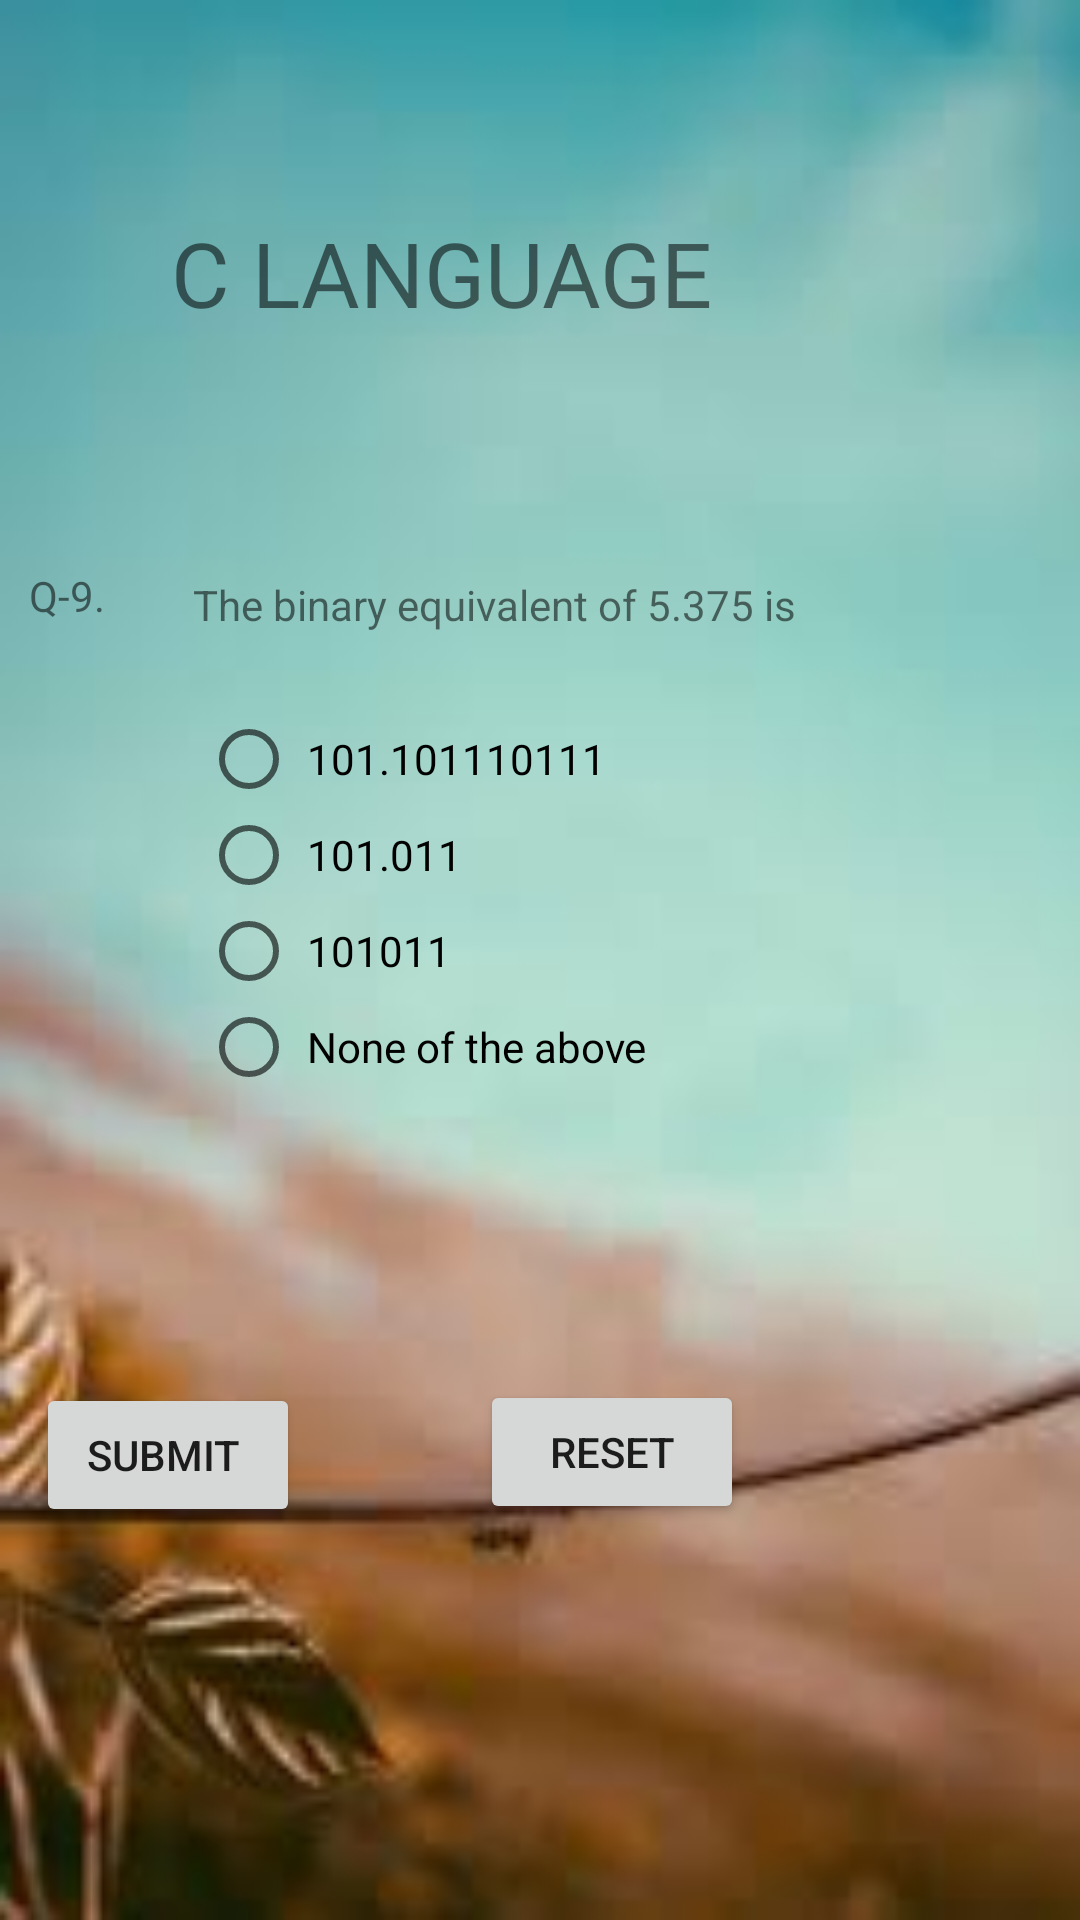

Write the Android layout XML for this screen, with the resource values it uses.
<!-- AndroidManifest.xml: application theme AppTheme -->
<!-- res/layout/activity_main17.xml -->
<?xml version="1.0" encoding="utf-8"?>
<RelativeLayout xmlns:android="http://schemas.android.com/apk/res/android"
    xmlns:app="http://schemas.android.com/apk/res-auto"
    xmlns:tools="http://schemas.android.com/tools"
    android:layout_width="match_parent"
    android:layout_height="match_parent"
    android:background="@drawable/images"
    tools:context=".Main17Activity">


    <TextView
        android:id="@+id/textView14"
        android:layout_width="wrap_content"
        android:layout_height="wrap_content"
        android:layout_alignParentEnd="true"
        android:layout_alignParentBottom="true"
        android:layout_marginEnd="115dp"
        android:layout_marginBottom="529dp"
        android:text="C LANGUAGE "
        android:textSize="30dp" />

    <TextView
        android:id="@+id/textView15"
        android:layout_width="wrap_content"
        android:layout_height="wrap_content"
        android:layout_alignParentEnd="true"
        android:layout_alignParentBottom="true"
        android:layout_marginEnd="325dp"
        android:layout_marginBottom="432dp"
        android:text="Q-9." />

    <TextView
        android:id="@+id/textView16"
        android:layout_width="275dp"
        android:layout_height="wrap_content"
        android:layout_alignParentEnd="true"
        android:layout_alignParentBottom="true"
        android:layout_marginEnd="24dp"
        android:layout_marginBottom="429dp"
        android:text=" The binary equivalent of 5.375 is " />

    <RadioGroup
        android:layout_width="267dp"
        android:layout_height="146dp"
        android:layout_alignParentEnd="true"
        android:layout_alignParentBottom="true"
        android:layout_marginEnd="26dp"
        android:layout_marginBottom="257dp">

        <RadioButton
            android:id="@+id/radioButton1"
            android:layout_width="match_parent"
            android:layout_height="wrap_content"
            android:text=" 101.101110111 " />

        <RadioButton
            android:id="@+id/radioButton2"
            android:layout_width="match_parent"
            android:layout_height="wrap_content"
            android:text=" 101.011 " />

        <RadioButton
            android:id="@+id/radioButton3"
            android:layout_width="match_parent"
            android:layout_height="wrap_content"
            android:text=" 101011 " />

        <RadioButton
            android:id="@+id/radioButton4"
            android:layout_width="match_parent"
            android:layout_height="wrap_content"
            android:text=" None of the above " />
    </RadioGroup>

    <Button
        android:id="@+id/submitq9"
        android:layout_width="wrap_content"
        android:layout_height="wrap_content"
        android:layout_alignParentEnd="true"
        android:layout_alignParentBottom="true"
        android:layout_marginEnd="260dp"
        android:layout_marginBottom="131dp"
        android:text="SUBMIT " />

    <Button
        android:id="@+id/reset"
        android:layout_width="wrap_content"
        android:layout_height="wrap_content"
        android:layout_alignParentEnd="true"
        android:layout_alignParentBottom="true"
        android:layout_marginEnd="112dp"
        android:layout_marginBottom="132dp"
        android:text="RESET" />

</RelativeLayout>
<!-- resources referenced by this layout -->
<resources>
  <!-- drawable images: png bitmap (drawable-v24, 3884 bytes) -->
  <style name="AppTheme" parent="Theme.AppCompat.Light.DarkActionBar">
          
          <item name="colorPrimary">@color/colorPrimary</item>
          <item name="colorPrimaryDark">@color/colorPrimaryDark</item>
          <item name="colorAccent">@color/colorAccent</item>
      </style>
  <color name="colorPrimary">#3F51B5</color>
  <color name="colorPrimaryDark">#303F9F</color>
  <color name="colorAccent">#FF4081</color>
</resources>
